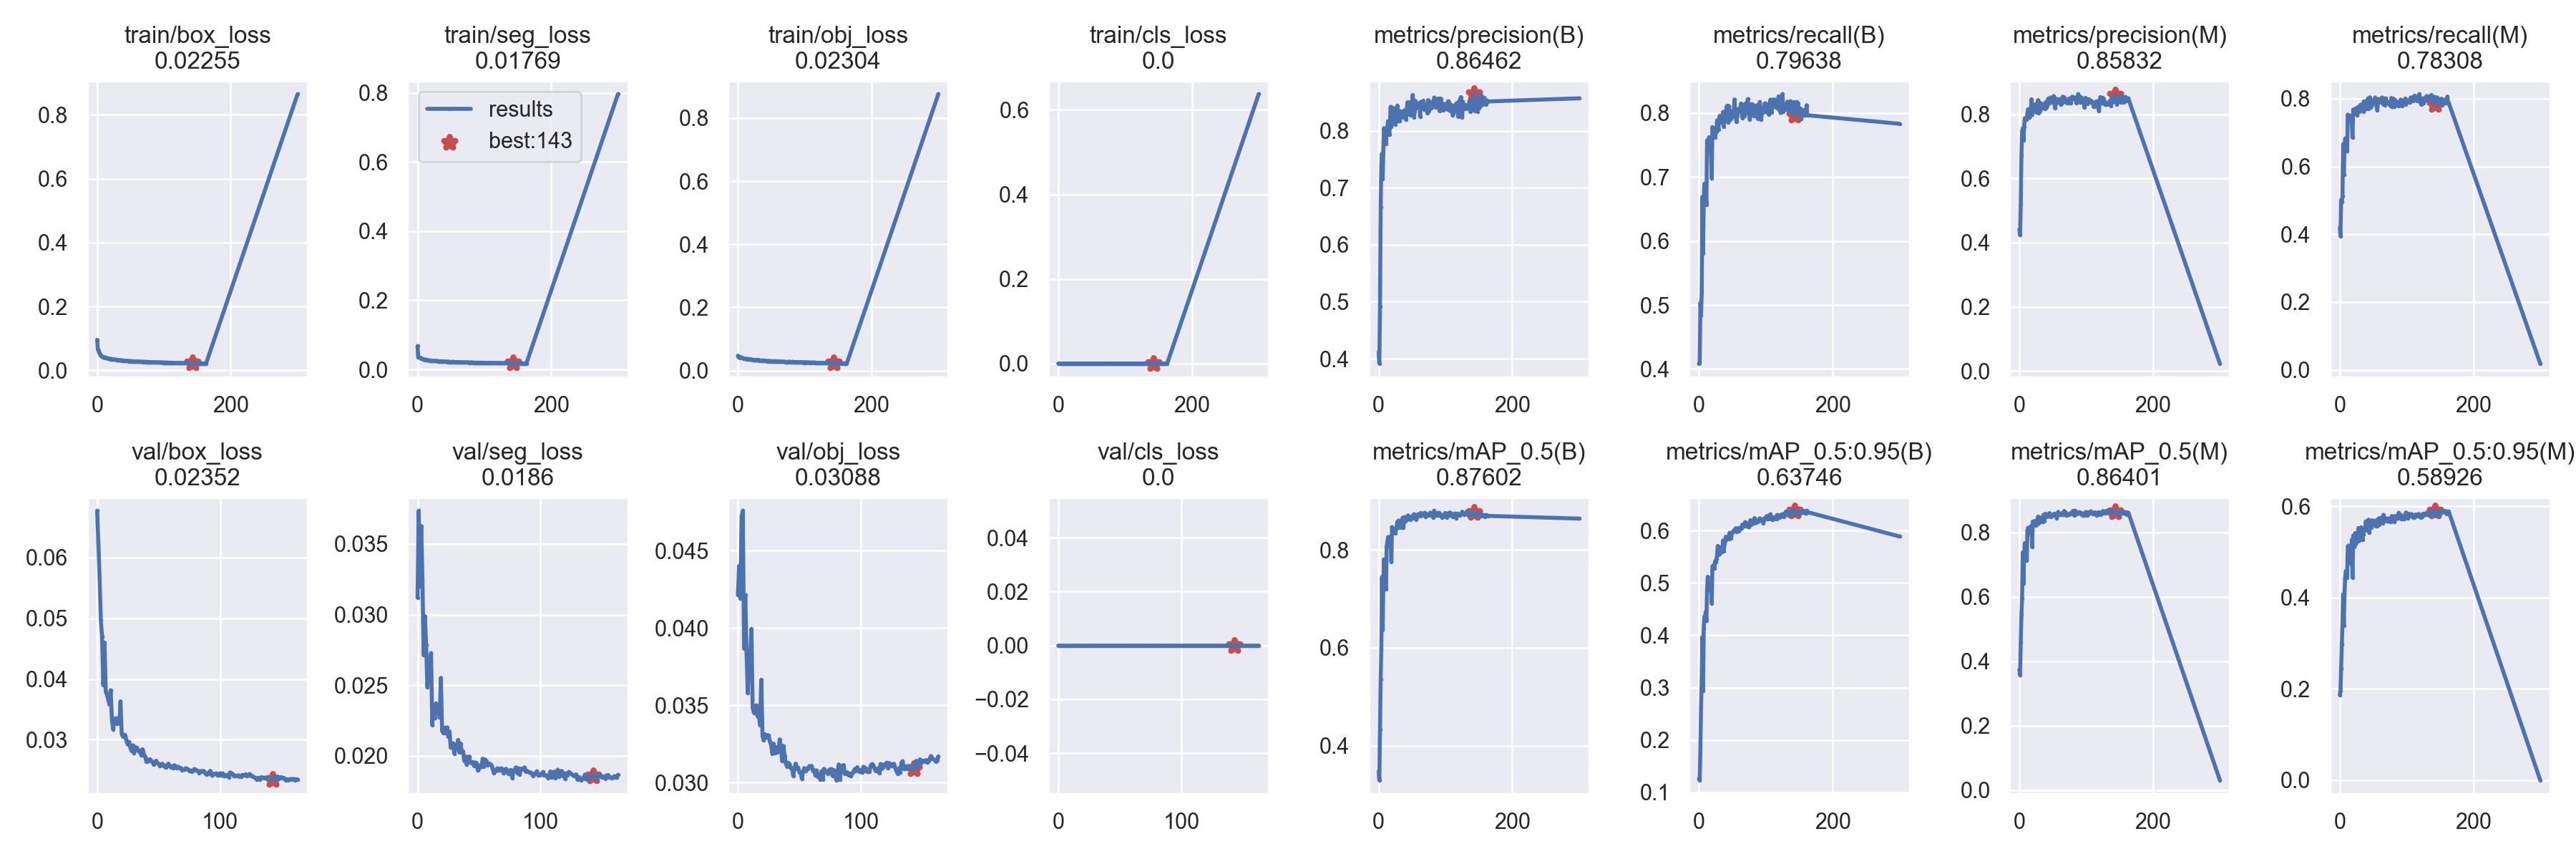

Source data for this figure (header and first rows):
epoch, train/box_loss, train/seg_loss, train/obj_loss, train/cls_loss, metrics/precision(B), metrics/recall(B), metrics/mAP_0.5(B), metrics/mAP_0.5:0.95(B), metrics/precision(M), metrics/recall(M), metrics/mAP_0.5(M), metrics/mAP_0.5:0.95(M), val/box_loss, val/seg_loss, val/obj_loss, val/cls_loss, x/lr0, x/lr1, x/lr2
0, 0.09583, 0.06777, 0.04711, 0, 0.4121, 0.4085, 0.3472, 0.1256, 0.4409, 0.4194, 0.3736, 0.1869, 0.06766, 0.03121, 0.04215, 0, 0.07011, 0.003321, 0.003321
1, 0.067, 0.03496, 0.04263, 0, 0.3915, 0.4088, 0.3296, 0.1231, 0.4233, 0.3952, 0.3565, 0.1953, 0.06231, 0.03735, 0.04401, 0, 0.04009, 0.006633, 0.006633
2, 0.06123, 0.03571, 0.04283, 0, 0.4915, 0.5037, 0.4324, 0.1825, 0.5202, 0.5008, 0.4582, 0.2437, 0.05661, 0.03199, 0.04188, 0, 0.01004, 0.009922, 0.009922
3, 0.05565, 0.03492, 0.04103, 0, 0.6662, 0.4837, 0.5361, 0.2608, 0.6727, 0.4959, 0.5441, 0.2973, 0.04967, 0.03626, 0.0472, 0, 0.009901, 0.009901, 0.009901
4, 0.05022, 0.03386, 0.04228, 0, 0.7385, 0.5188, 0.5982, 0.3164, 0.7471, 0.5127, 0.5957, 0.3435, 0.04702, 0.03248, 0.04757, 0, 0.009901, 0.009901, 0.009901
5, 0.04843, 0.03278, 0.04106, 0, 0.7601, 0.6689, 0.7447, 0.397, 0.7565, 0.6658, 0.7371, 0.4072, 0.03906, 0.02713, 0.03868, 0, 0.009868, 0.009868, 0.009868
6, 0.04572, 0.03163, 0.04068, 0, 0.7155, 0.5803, 0.6363, 0.294, 0.719, 0.576, 0.6407, 0.3386, 0.04598, 0.02988, 0.04211, 0, 0.009835, 0.009835, 0.009835
7, 0.04409, 0.03068, 0.03975, 0, 0.7636, 0.6603, 0.7332, 0.4126, 0.7603, 0.6572, 0.724, 0.4092, 0.03789, 0.02784, 0.03851, 0, 0.009802, 0.009802, 0.009802
8, 0.04348, 0.02959, 0.03875, 0, 0.8048, 0.6894, 0.7805, 0.4355, 0.7877, 0.6821, 0.7667, 0.4425, 0.03741, 0.02488, 0.03579, 0, 0.009769, 0.009769, 0.009769
9, 0.04153, 0.02922, 0.03717, 0, 0.7871, 0.686, 0.7584, 0.4346, 0.7843, 0.6835, 0.7524, 0.4574, 0.03658, 0.0262, 0.03821, 0, 0.009736, 0.009736, 0.009736
10, 0.04097, 0.02877, 0.03688, 0, 0.7823, 0.6828, 0.7638, 0.4446, 0.7825, 0.6667, 0.7454, 0.4597, 0.03579, 0.02595, 0.0381, 0, 0.009703, 0.009703, 0.009703
11, 0.03927, 0.02773, 0.03672, 0, 0.7769, 0.6565, 0.7202, 0.4275, 0.7863, 0.6456, 0.7127, 0.4439, 0.03814, 0.02727, 0.03993, 0, 0.00967, 0.00967, 0.00967
12, 0.04031, 0.02853, 0.03668, 0, 0.7975, 0.7573, 0.8058, 0.4861, 0.8024, 0.7531, 0.8051, 0.512, 0.0333, 0.0222, 0.03485, 0, 0.009637, 0.009637, 0.009637
13, 0.03892, 0.02762, 0.03669, 0, 0.8071, 0.7517, 0.8166, 0.5118, 0.8156, 0.7426, 0.8138, 0.514, 0.03173, 0.02333, 0.03452, 0, 0.009604, 0.009604, 0.009604
14, 0.0385, 0.02748, 0.03639, 0, 0.8168, 0.7531, 0.8262, 0.4941, 0.811, 0.7457, 0.8148, 0.4852, 0.03312, 0.02268, 0.03449, 0, 0.009571, 0.009571, 0.009571
15, 0.03794, 0.02669, 0.03653, 0, 0.7953, 0.7622, 0.8113, 0.4895, 0.7889, 0.7496, 0.7994, 0.4931, 0.03355, 0.02372, 0.035, 0, 0.009538, 0.009538, 0.009538
16, 0.03697, 0.02679, 0.03575, 0, 0.7933, 0.7538, 0.8129, 0.4938, 0.7951, 0.7489, 0.8084, 0.5078, 0.03267, 0.02343, 0.03428, 0, 0.009505, 0.009505, 0.009505
17, 0.03688, 0.0262, 0.03569, 0, 0.8168, 0.7496, 0.8132, 0.4938, 0.8093, 0.741, 0.798, 0.4737, 0.03324, 0.02325, 0.03448, 0, 0.009472, 0.009472, 0.009472
18, 0.03682, 0.02592, 0.03439, 0, 0.8422, 0.7362, 0.8273, 0.4988, 0.8464, 0.7317, 0.8206, 0.5268, 0.0327, 0.02271, 0.03374, 0, 0.009439, 0.009439, 0.009439
19, 0.0359, 0.02577, 0.03449, 0, 0.8079, 0.6983, 0.7759, 0.4609, 0.7983, 0.6856, 0.7547, 0.4443, 0.03632, 0.02552, 0.03665, 0, 0.009406, 0.009406, 0.009406
20, 0.03547, 0.02544, 0.03434, 0, 0.8247, 0.7781, 0.8466, 0.5313, 0.8142, 0.7682, 0.8336, 0.5358, 0.03094, 0.02175, 0.03302, 0, 0.009373, 0.009373, 0.009373
21, 0.03568, 0.02544, 0.03474, 0, 0.8282, 0.7727, 0.8402, 0.5333, 0.8184, 0.7636, 0.8287, 0.5262, 0.03054, 0.02162, 0.03273, 0, 0.00934, 0.00934, 0.00934
22, 0.03477, 0.02491, 0.03317, 0, 0.8179, 0.767, 0.8381, 0.5272, 0.816, 0.759, 0.8259, 0.5104, 0.03084, 0.022, 0.03314, 0, 0.009307, 0.009307, 0.009307
23, 0.03497, 0.02483, 0.03417, 0, 0.84, 0.7731, 0.8427, 0.5275, 0.831, 0.7692, 0.8357, 0.5414, 0.03059, 0.02161, 0.03292, 0, 0.009274, 0.009274, 0.009274
24, 0.03431, 0.02418, 0.03307, 0, 0.8345, 0.7622, 0.8356, 0.5416, 0.8265, 0.7548, 0.8224, 0.5168, 0.02969, 0.02202, 0.03307, 0, 0.009241, 0.009241, 0.009241
25, 0.03398, 0.02436, 0.03283, 0, 0.8114, 0.7768, 0.8343, 0.5405, 0.8063, 0.7732, 0.8225, 0.522, 0.02923, 0.02137, 0.03305, 0, 0.009208, 0.009208, 0.009208
26, 0.03408, 0.02479, 0.03297, 0, 0.8236, 0.771, 0.8427, 0.5459, 0.8304, 0.752, 0.8313, 0.5308, 0.02966, 0.02173, 0.03265, 0, 0.009175, 0.009175, 0.009175
27, 0.03354, 0.02475, 0.034, 0, 0.8309, 0.7885, 0.849, 0.5526, 0.8257, 0.7734, 0.8352, 0.5242, 0.02867, 0.02059, 0.03243, 0, 0.009142, 0.009142, 0.009142
28, 0.03356, 0.02444, 0.03253, 0, 0.8444, 0.7808, 0.8576, 0.5708, 0.8442, 0.7763, 0.849, 0.5523, 0.02815, 0.02071, 0.03187, 0, 0.009109, 0.009109, 0.009109
29, 0.03298, 0.02424, 0.03271, 0, 0.8178, 0.7745, 0.845, 0.5559, 0.8034, 0.7608, 0.8277, 0.5248, 0.02911, 0.02089, 0.03252, 0, 0.009076, 0.009076, 0.009076
30, 0.03278, 0.02415, 0.03299, 0, 0.8338, 0.79, 0.8599, 0.5656, 0.8358, 0.767, 0.8467, 0.5451, 0.02779, 0.02015, 0.03191, 0, 0.009043, 0.009043, 0.009043
31, 0.03169, 0.0231, 0.03378, 0, 0.8171, 0.7956, 0.8512, 0.5559, 0.8108, 0.7822, 0.8391, 0.529, 0.02879, 0.02062, 0.03229, 0, 0.00901, 0.00901, 0.00901
32, 0.03238, 0.0234, 0.03132, 0, 0.8347, 0.7885, 0.8538, 0.5586, 0.8339, 0.7801, 0.845, 0.554, 0.02872, 0.02073, 0.03196, 0, 0.008977, 0.008977, 0.008977
33, 0.03154, 0.02336, 0.03197, 0, 0.8241, 0.7857, 0.8525, 0.5682, 0.8274, 0.7744, 0.8409, 0.5327, 0.02832, 0.02114, 0.03207, 0, 0.008944, 0.008944, 0.008944
34, 0.03142, 0.02301, 0.03038, 0, 0.8242, 0.785, 0.8449, 0.5599, 0.8197, 0.7664, 0.8316, 0.5265, 0.0281, 0.02026, 0.0328, 0, 0.008911, 0.008911, 0.008911
35, 0.03139, 0.0232, 0.03115, 0, 0.8333, 0.7847, 0.8519, 0.5639, 0.8251, 0.7624, 0.8324, 0.5386, 0.02828, 0.02088, 0.03226, 0, 0.008878, 0.008878, 0.008878
36, 0.0312, 0.02326, 0.03168, 0, 0.8341, 0.8019, 0.8656, 0.581, 0.8296, 0.7924, 0.8544, 0.5475, 0.02741, 0.02032, 0.03139, 0, 0.008845, 0.008845, 0.008845
37, 0.03107, 0.02299, 0.03199, 0, 0.8262, 0.7784, 0.8448, 0.561, 0.8281, 0.7684, 0.8351, 0.5483, 0.02845, 0.02032, 0.03238, 0, 0.008812, 0.008812, 0.008812
38, 0.03131, 0.0234, 0.03112, 0, 0.8233, 0.7931, 0.8587, 0.574, 0.8168, 0.7854, 0.848, 0.5467, 0.02764, 0.01965, 0.03174, 0, 0.008779, 0.008779, 0.008779
39, 0.03106, 0.02222, 0.03034, 0, 0.8366, 0.7938, 0.8669, 0.5801, 0.8371, 0.7887, 0.8577, 0.5671, 0.02723, 0.01997, 0.03123, 0, 0.008746, 0.008746, 0.008746
40, 0.03044, 0.02241, 0.03112, 0, 0.8326, 0.7897, 0.8589, 0.5882, 0.8364, 0.7696, 0.847, 0.555, 0.02638, 0.01938, 0.03104, 0, 0.008713, 0.008713, 0.008713
41, 0.03008, 0.0225, 0.03024, 0, 0.8195, 0.8087, 0.8624, 0.5874, 0.8208, 0.7949, 0.8492, 0.5622, 0.02673, 0.01981, 0.03129, 0, 0.00868, 0.00868, 0.00868
42, 0.02982, 0.02232, 0.03019, 0, 0.8345, 0.8112, 0.8621, 0.5843, 0.8287, 0.8006, 0.8503, 0.5503, 0.02652, 0.01996, 0.0312, 0, 0.008647, 0.008647, 0.008647
43, 0.02965, 0.02212, 0.0301, 0, 0.8503, 0.7859, 0.8646, 0.5854, 0.8484, 0.7703, 0.8514, 0.5707, 0.02679, 0.01955, 0.03095, 0, 0.008614, 0.008614, 0.008614
44, 0.02981, 0.02234, 0.0302, 0, 0.8379, 0.8114, 0.8703, 0.5844, 0.8355, 0.7906, 0.8497, 0.5423, 0.02652, 0.01952, 0.03092, 0, 0.008581, 0.008581, 0.008581
45, 0.0293, 0.0216, 0.02961, 0, 0.8398, 0.8102, 0.8685, 0.5926, 0.8348, 0.8042, 0.8595, 0.5674, 0.02638, 0.01956, 0.03045, 0, 0.008548, 0.008548, 0.008548
46, 0.02993, 0.02234, 0.03056, 0, 0.8502, 0.7885, 0.8659, 0.5959, 0.8518, 0.7734, 0.8522, 0.5652, 0.0259, 0.01929, 0.03092, 0, 0.008515, 0.008515, 0.008515
47, 0.02881, 0.02183, 0.02934, 0, 0.8281, 0.8019, 0.862, 0.5899, 0.8364, 0.7794, 0.848, 0.5535, 0.02627, 0.01954, 0.03123, 0, 0.008482, 0.008482, 0.008482
48, 0.02868, 0.02164, 0.02945, 0, 0.8437, 0.791, 0.8627, 0.5854, 0.8404, 0.784, 0.851, 0.5694, 0.02656, 0.01947, 0.03089, 0, 0.008449, 0.008449, 0.008449
49, 0.02908, 0.02139, 0.02927, 0, 0.8427, 0.7935, 0.8649, 0.5956, 0.8387, 0.7882, 0.8541, 0.5604, 0.02617, 0.01897, 0.03097, 0, 0.008416, 0.008416, 0.008416
50, 0.02876, 0.02153, 0.02976, 0, 0.846, 0.8026, 0.8664, 0.5964, 0.8382, 0.7953, 0.8531, 0.5606, 0.02605, 0.01911, 0.03069, 0, 0.008383, 0.008383, 0.008383
51, 0.02918, 0.02152, 0.02944, 0, 0.863, 0.7967, 0.8681, 0.5979, 0.8565, 0.7901, 0.8548, 0.5622, 0.02568, 0.01932, 0.03065, 0, 0.00835, 0.00835, 0.00835
52, 0.02861, 0.02171, 0.02893, 0, 0.846, 0.8023, 0.8716, 0.6, 0.8444, 0.7912, 0.8576, 0.5686, 0.02579, 0.01925, 0.03026, 0, 0.008317, 0.008317, 0.008317
53, 0.02882, 0.022, 0.02939, 0, 0.8242, 0.8212, 0.8727, 0.6014, 0.8197, 0.8036, 0.8577, 0.5584, 0.02609, 0.01981, 0.03071, 0, 0.008284, 0.008284, 0.008284
54, 0.02802, 0.02096, 0.0291, 0, 0.8355, 0.804, 0.864, 0.6016, 0.8322, 0.7945, 0.8526, 0.5563, 0.02572, 0.01926, 0.03094, 0, 0.008251, 0.008251, 0.008251
55, 0.0282, 0.02136, 0.0297, 0, 0.8525, 0.7938, 0.87, 0.6047, 0.8483, 0.7766, 0.8528, 0.5684, 0.02562, 0.01974, 0.03078, 0, 0.008218, 0.008218, 0.008218
56, 0.02805, 0.02082, 0.0286, 0, 0.8404, 0.7861, 0.8618, 0.5976, 0.8365, 0.7661, 0.8433, 0.5564, 0.02548, 0.01964, 0.03091, 0, 0.008185, 0.008185, 0.008185
57, 0.02814, 0.02125, 0.02881, 0, 0.8479, 0.795, 0.8659, 0.6014, 0.8432, 0.7879, 0.8577, 0.5722, 0.02592, 0.01934, 0.03088, 0, 0.008152, 0.008152, 0.008152
58, 0.02765, 0.02111, 0.02913, 0, 0.8426, 0.8031, 0.8703, 0.6017, 0.8391, 0.7991, 0.8635, 0.5687, 0.0261, 0.01946, 0.03107, 0, 0.008119, 0.008119, 0.008119
59, 0.02826, 0.02089, 0.02861, 0, 0.8463, 0.8065, 0.8728, 0.5988, 0.8385, 0.7966, 0.8567, 0.5596, 0.02565, 0.01944, 0.03102, 0, 0.008086, 0.008086, 0.008086
... 105 more rows
